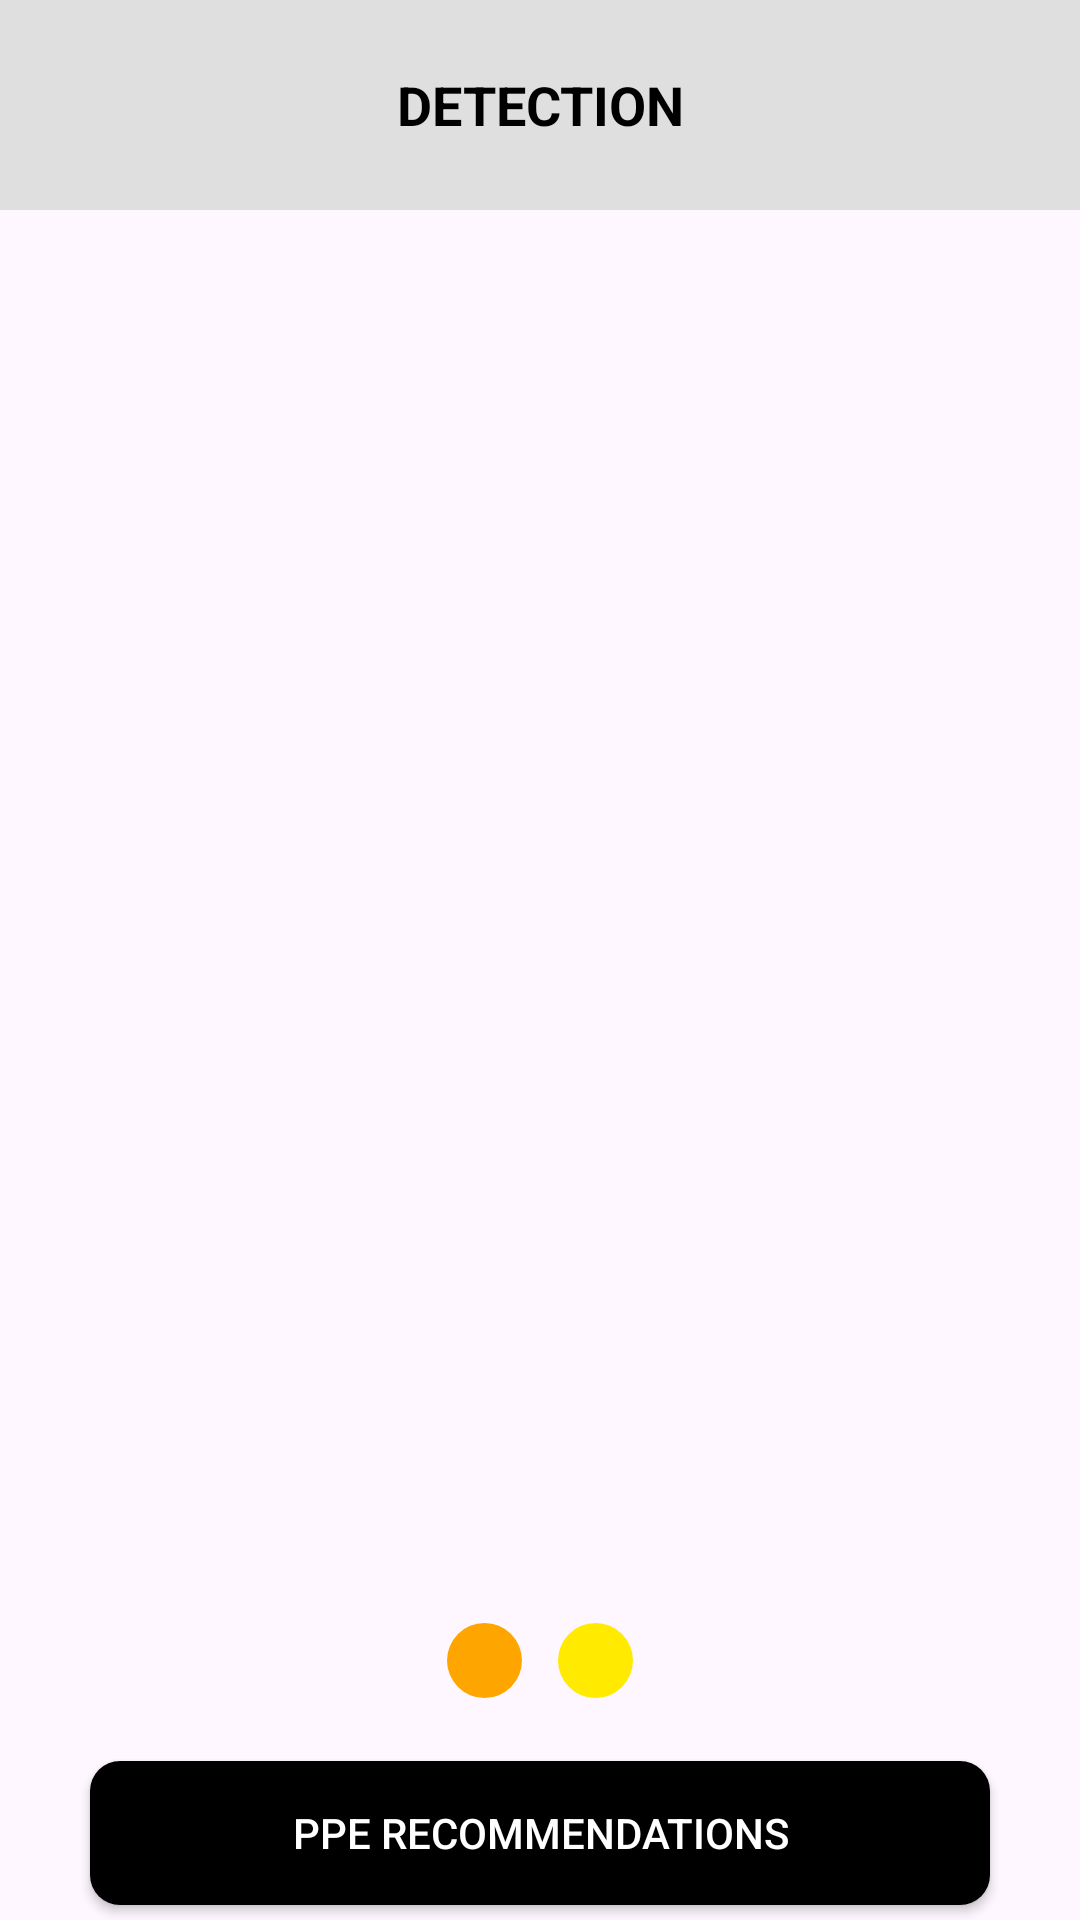

Produce the Android XML layout that renders to this screen, including the resource entries it uses.
<!-- AndroidManifest.xml: application theme Theme.SafeVision -->
<!-- res/layout/activity_main3.xml -->
<?xml version="1.0" encoding="utf-8"?>
<RelativeLayout xmlns:android="http://schemas.android.com/apk/res/android"
    xmlns:app="http://schemas.android.com/apk/res-auto"
    xmlns:tools="http://schemas.android.com/tools"
    android:id="@+id/main"
    android:layout_width="match_parent"
    android:layout_height="match_parent"
    tools:context=".MainActivity3">

    <TextView
        android:id="@+id/detection"
        android:layout_width="match_parent"
        android:layout_height="70dp"
        android:text="DETECTION"
        android:textColor="#000000"
        android:textSize="18sp"
        android:textStyle="bold"
        android:gravity="center"
        android:background="#E0DFDF"/>

    <ImageView
        android:id="@+id/image"
        android:layout_width="match_parent"
        android:layout_height="400dp"
        android:layout_marginBottom="10dp"
        android:scaleType="fitCenter"
        android:layout_below="@+id/detection"
        android:layout_gravity="center"
        android:layout_marginRight="8dp"
        android:layout_marginLeft="8dp"/>















    <LinearLayout
        android:id="@+id/status_colors"
        android:layout_width="wrap_content"
        android:layout_height="wrap_content"
        android:layout_below="@+id/image"
        android:layout_marginTop="55dp"
        android:layout_centerHorizontal="true"
        android:orientation="horizontal"
        android:gravity="center">

        <View
            android:id="@+id/status_red"
            android:layout_width="25dp"
            android:layout_height="25dp"
            android:layout_margin="6dp"
            android:background="@drawable/circle_red" />

        <View
            android:id="@+id/status_orange"
            android:layout_width="25dp"
            android:layout_height="25dp"
            android:layout_margin="6dp"
            android:background="@drawable/circle_orange" />

        <View
            android:id="@+id/status_yellow"
            android:layout_width="25dp"
            android:layout_height="25dp"
            android:layout_margin="6dp"
            android:background="@drawable/circle_yellow" />

        <View
            android:id="@+id/status_green"
            android:layout_width="25dp"
            android:layout_height="25dp"
            android:layout_margin="6dp"
            android:background="@drawable/circle_green" />
    </LinearLayout>

    <androidx.appcompat.widget.AppCompatButton
        android:id="@+id/btn_pperecommend"
        android:layout_width="300dp"
        android:layout_height="wrap_content"
        android:textColor="@color/white"
        android:text="PPE Recommendations"
        android:background="@drawable/button_rounded"
        android:layout_marginTop="15dp"
        android:layout_below="@+id/status_colors"
        android:layout_centerInParent="true"/>

    <androidx.appcompat.widget.AppCompatButton
        android:id="@+id/btn_savesend"
        android:layout_width="300dp"
        android:layout_height="wrap_content"
        android:textColor="@color/white"
        android:text="Save and Send"
        android:layout_marginTop="15dp"
        android:background="@drawable/button_rounded"
        android:backgroundTint="@null"
        android:layout_below="@id/btn_pperecommend"
        android:layout_centerInParent="true" />


</RelativeLayout>
<!-- resources referenced by this layout -->
<resources>
  <!-- drawable button_rounded (drawable) -->
  <shape xmlns:android="http://schemas.android.com/apk/res/android"
      android:shape="rectangle">
      <solid android:color="@color/black" />
      <corners android:radius="10dp" />
  </shape>
  <!-- drawable circle_orange (drawable) -->
  <shape xmlns:android="http://schemas.android.com/apk/res/android"
      android:shape="oval">
      <solid android:color="#FFA500" />
  </shape>
  <!-- drawable circle_yellow (drawable) -->
  <shape xmlns:android="http://schemas.android.com/apk/res/android"
      android:shape="oval">
      <solid android:color="#FFEA00" />
  </shape>
  <style name="Theme.SafeVision" parent="Base.Theme.SafeVision" />
  <style name="Base.Theme.SafeVision" parent="Theme.Material3.DayNight.NoActionBar">
          
          
      </style>
  <!-- not gathered from this repository: default colours our renderer supplied (Android Studio template values) -->
  <color name="black">#FF000000</color>
  <color name="white">#FFFFFFFF</color>
</resources>
